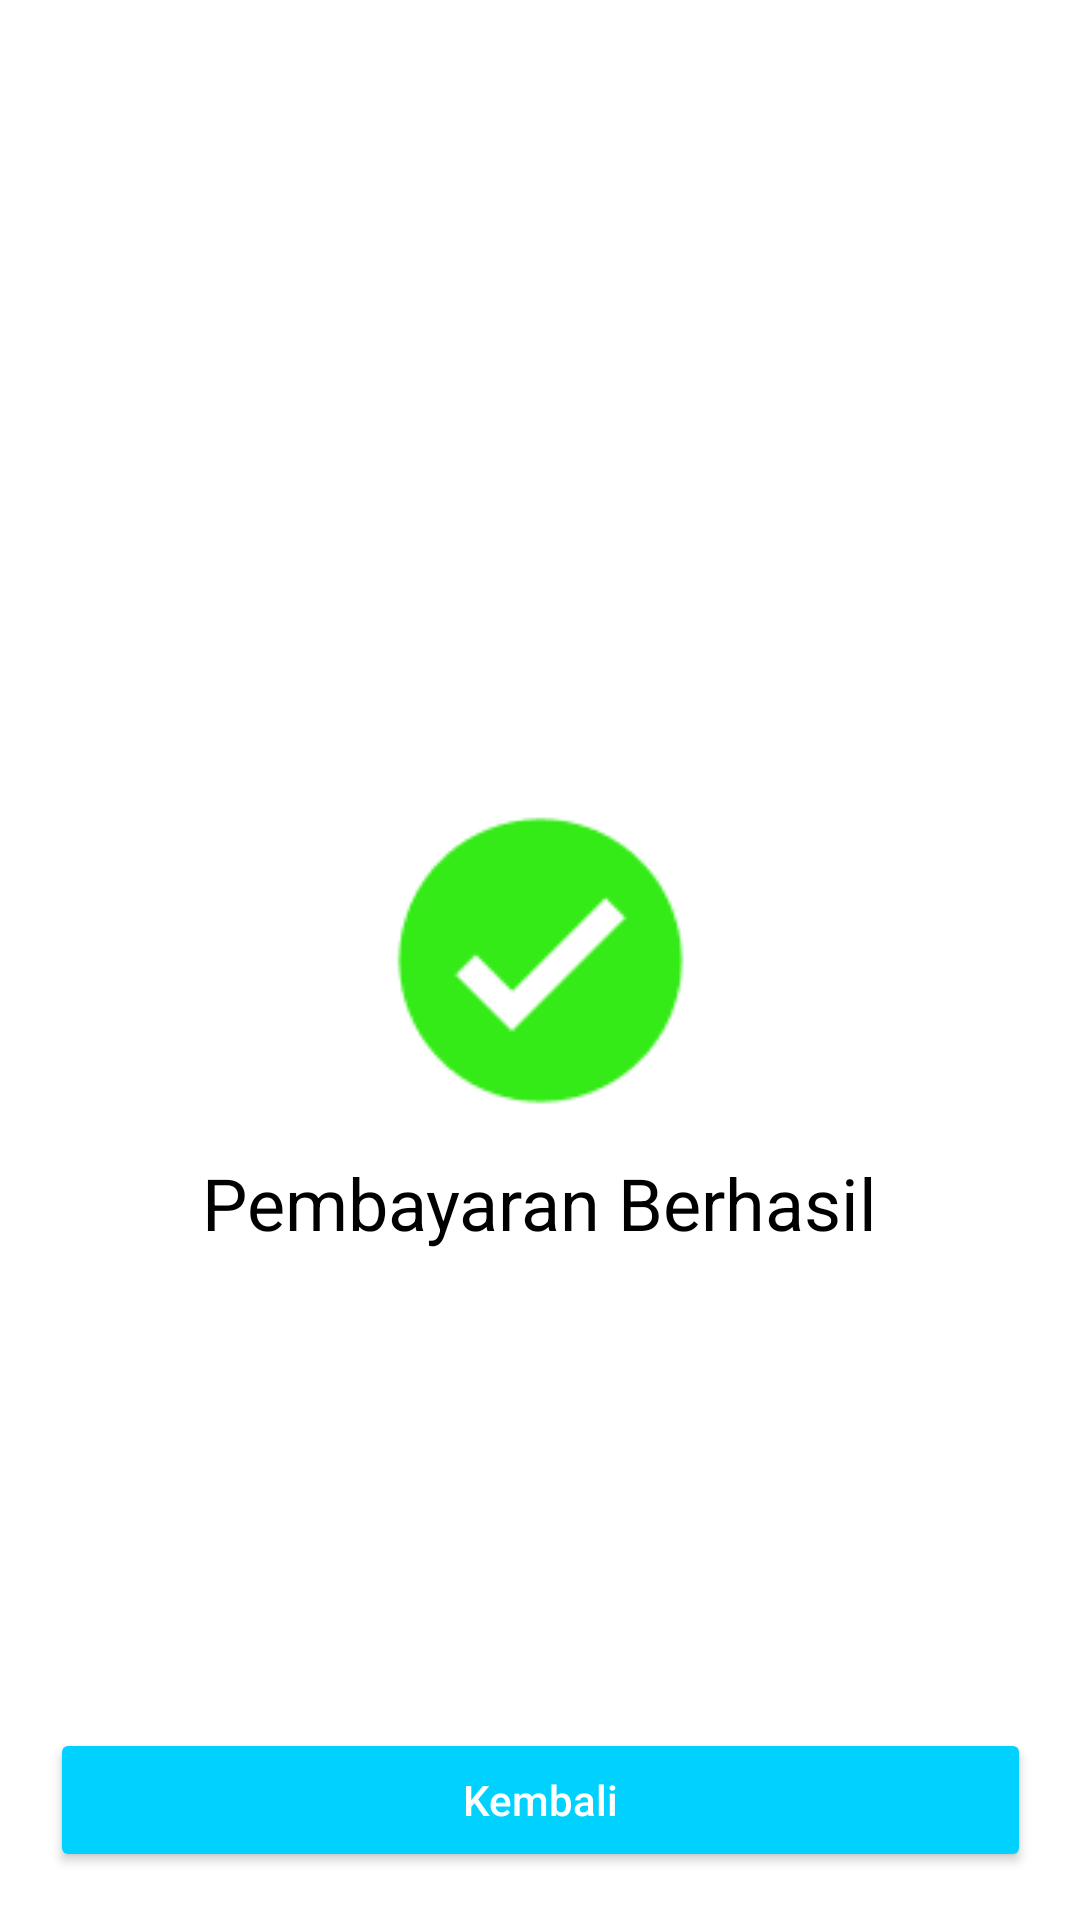

The Android layout XML behind this screen, and the referenced resources:
<!-- AndroidManifest.xml: activity theme Theme.AppCompat.NoActionBar -->
<!-- res/layout/activity_succes.xml -->
<?xml version="1.0" encoding="utf-8"?>
<androidx.constraintlayout.widget.ConstraintLayout xmlns:android="http://schemas.android.com/apk/res/android"
    xmlns:app="http://schemas.android.com/apk/res-auto"
    xmlns:tools="http://schemas.android.com/tools"
    android:layout_width="match_parent"
    android:layout_height="match_parent"
    android:background="@color/white"
    tools:context=".SuccesActivity">

    <ImageView
        android:id="@+id/imageView15"
        android:layout_width="wrap_content"
        android:layout_height="wrap_content"
        app:layout_constraintBottom_toBottomOf="parent"
        app:layout_constraintEnd_toEndOf="parent"
        app:layout_constraintHorizontal_bias="0.5"
        app:layout_constraintStart_toStartOf="parent"
        app:layout_constraintTop_toTopOf="parent"
        app:srcCompat="@drawable/berhasil" />

     <TextView
        android:id="@+id/textView23"
        android:layout_width="wrap_content"
        android:layout_height="wrap_content"
        android:layout_marginTop="8dp"
        android:text="Pembayaran Berhasil"
        android:textColor="@color/black"
        android:textSize="24sp"
        app:layout_constraintEnd_toEndOf="parent"
        app:layout_constraintStart_toStartOf="parent"
        app:layout_constraintTop_toBottomOf="@+id/imageView15" />

    <Button
        android:id="@+id/btnback"
        android:layout_width="327dp"
        android:layout_height="48dp"
        android:layout_marginBottom="16dp"
        android:backgroundTint="#00D1FF"
        android:text="Kembali"
        android:textAllCaps="false"
        app:layout_constraintBottom_toBottomOf="parent"
        app:layout_constraintEnd_toEndOf="parent"
        app:layout_constraintStart_toStartOf="parent" />
</androidx.constraintlayout.widget.ConstraintLayout>
<!-- resources referenced by this layout -->
<resources>
  <!-- drawable berhasil: png bitmap (drawable, 2096 bytes) -->
  <!-- not gathered from this repository: default colours our renderer supplied (Android Studio template values) -->
  <color name="black">#FF000000</color>
  <color name="white">#FFFFFFFF</color>
</resources>
